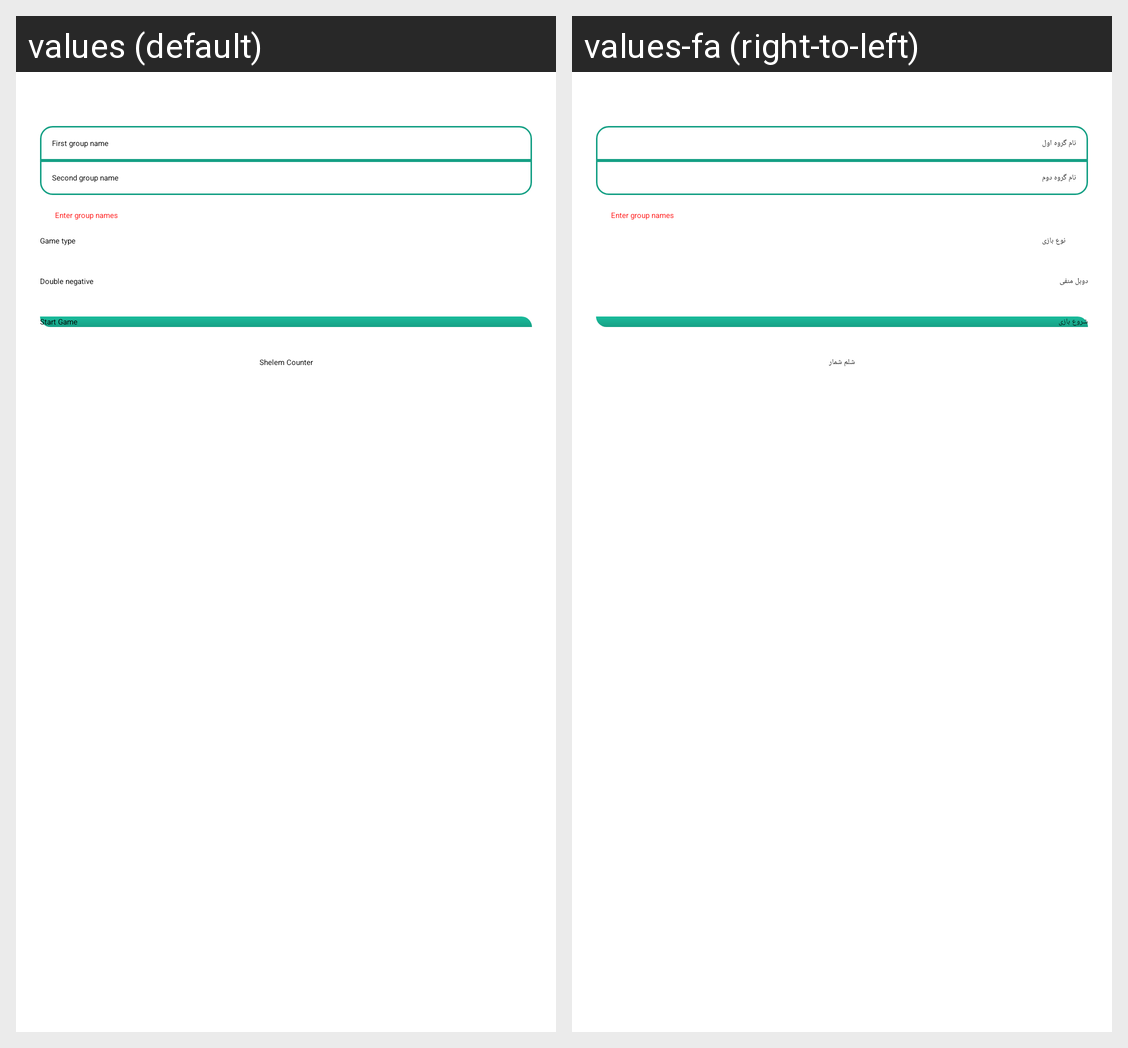

The same Android screen rendered under two of its app's locales, left to right. List the strings drawn on it with the default value and each locale's translation.
Android screen res/layout/activity_main.xml rendered under 2 locales, left to right: values (default), values-fa (right-to-left). Device: Nexus 5 (rendered at 1080×1920; each locale shown at half size, 540×960, under a caption strip naming it); theme AppTheme.
Strings drawn on this screen, with the default value and each locale's value (text and hints the layout hard-codes, and strings that could not be matched under every locale, appear in the picture but are not listed):

first_group_name
  values: First group name
  values-fa: نام گروه اول

second_group_name
  values: Second group name
  values-fa: نام گروه دوم

str_game_type
  values: Game type
  values-fa: نوع بازی

txt_double_nagative
  values: Double negative
  values-fa: دوبل منفی

btn_start_game_txt
  values: Start Game
  values-fa: شروع بازی

app_name
  values: Shelem Counter
  values-fa: شلم شمار
